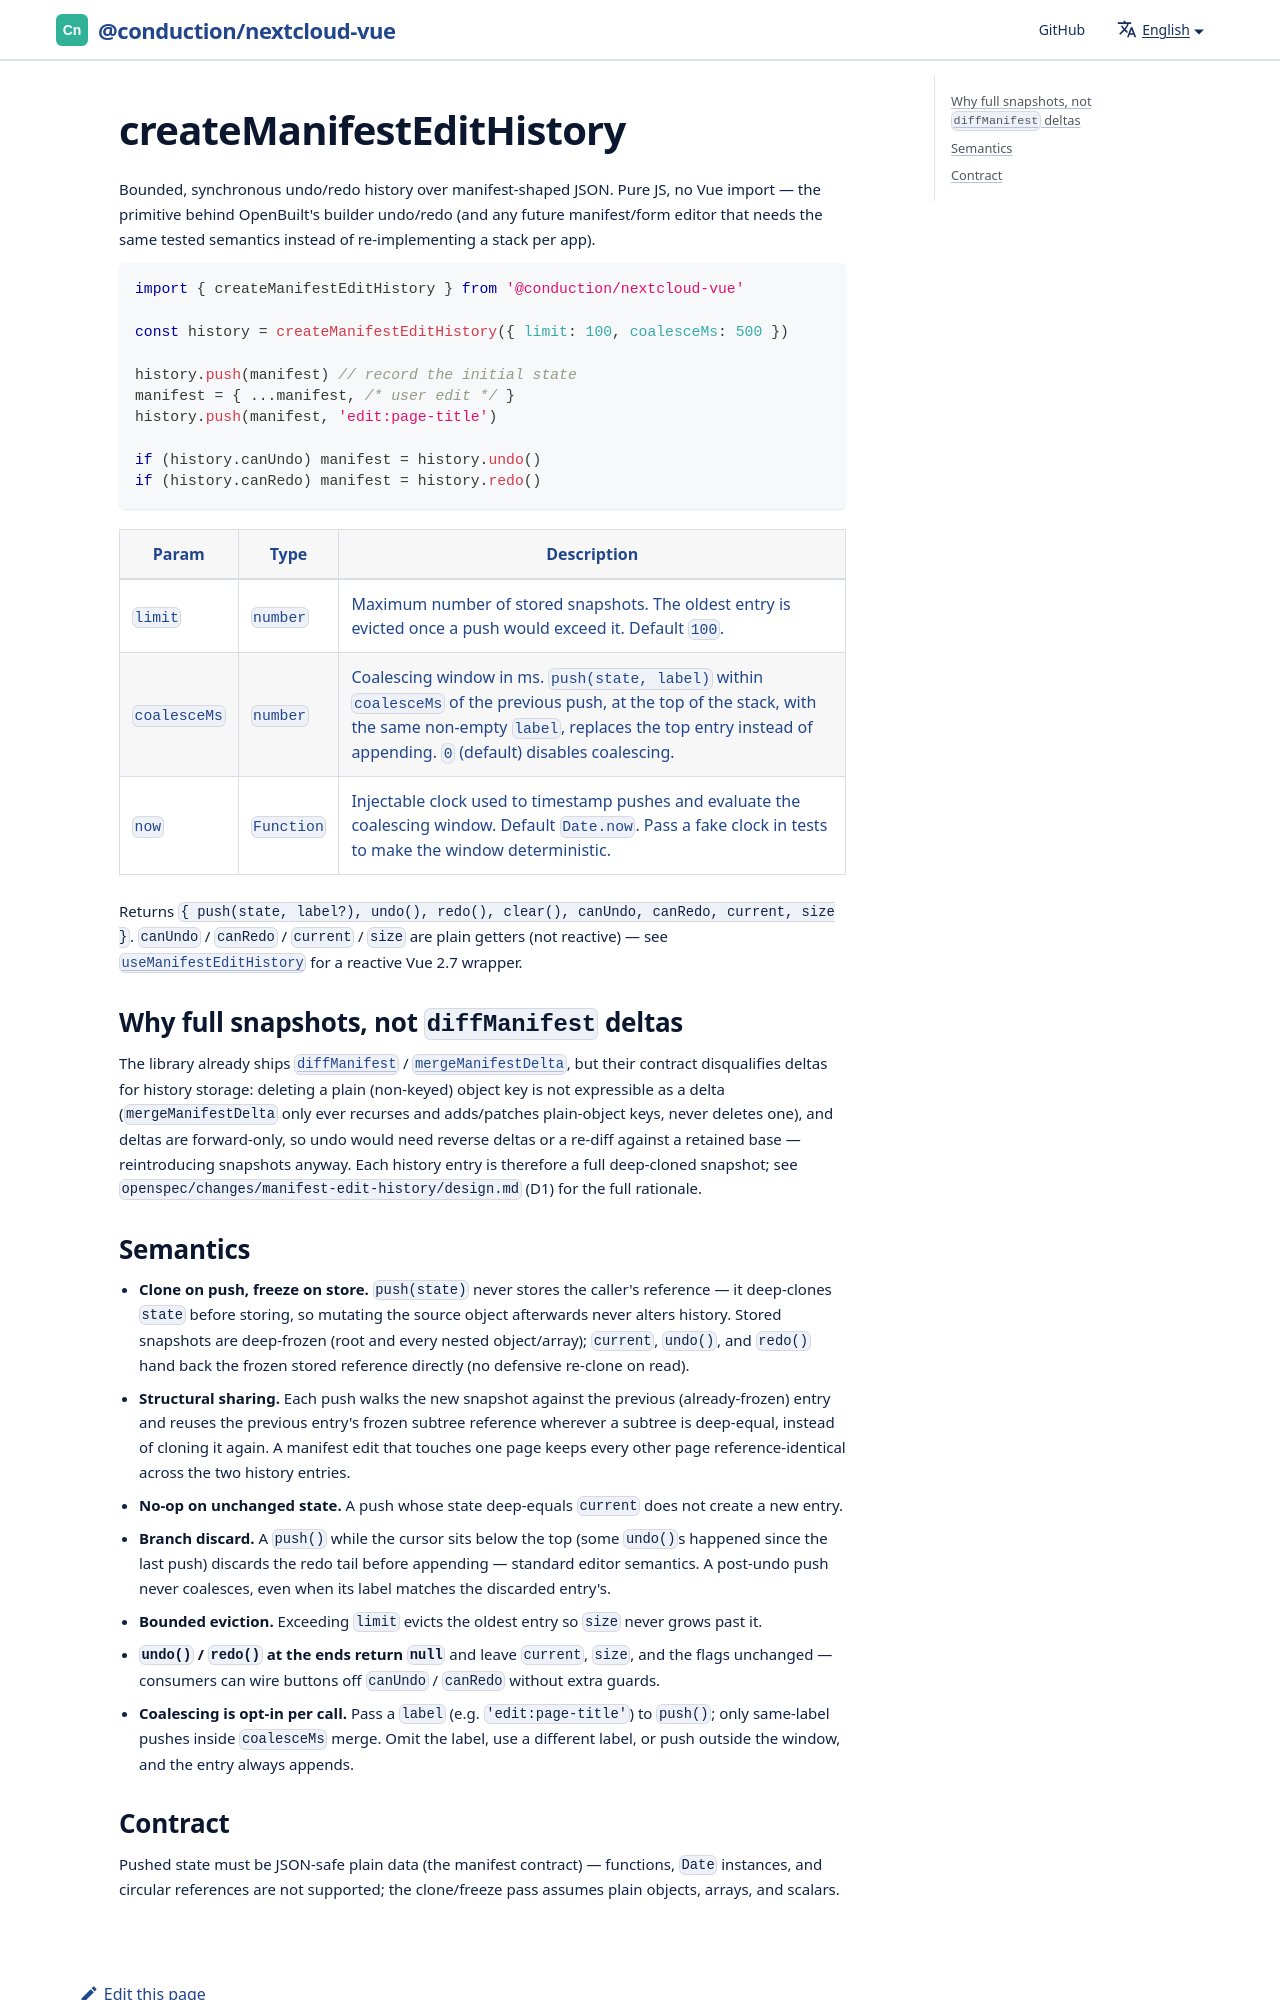

repository: ConductionNL/nextcloud-vue · page: docs/utilities/create-manifest-edit-history/index.html · generator: docusaurus

# createManifestEditHistory

Bounded, synchronous undo/redo history over manifest-shaped JSON. Pure JS, no Vue import — the primitive behind OpenBuilt's builder undo/redo (and any future manifest/form editor that needs the same tested semantics instead of re-implementing a stack per app).

```js
import { createManifestEditHistory } from '@conduction/nextcloud-vue'

const history = createManifestEditHistory({ limit: 100, coalesceMs: 500 })

history.push(manifest) // record the initial state
manifest = { ...manifest, /* user edit */ }
history.push(manifest, 'edit:page-title')

if (history.canUndo) manifest = history.undo()
if (history.canRedo) manifest = history.redo()
```
